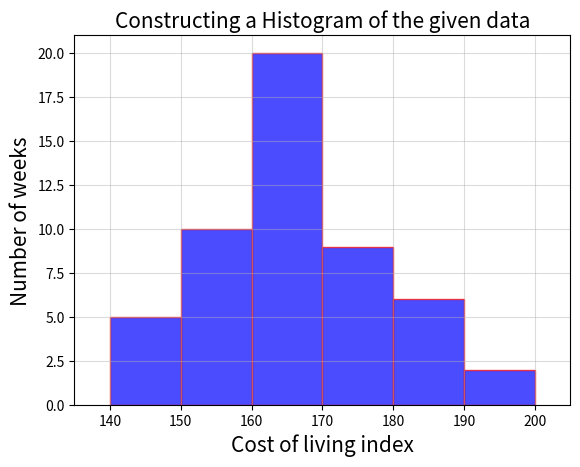
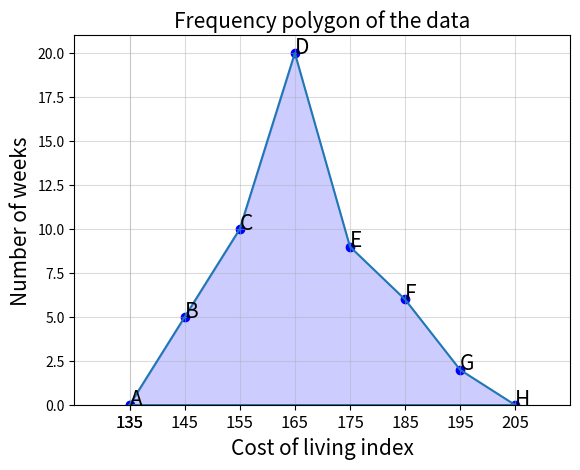

Here is the Python script that generated these plots, in order:
# Importing appropriate libraries
import matplotlib.pyplot as plt
import numpy as np

"""
Constructing a frequency polygon for the data.
Here, we are constructing the histogram for a better visualization before drawing the frequency polygon
Figure_1
"""

# Figure labelling
Fig_1 = plt.figure(1)

# Data given
x1 = [145, 145, 145, 145, 145
        ,155 , 155, 155, 155, 155, 155, 155, 155, 155, 155
    ,165,165,165,165,165,165,165,165,165,165,165,165,165,165,165,165,165,165,165,165
    ,175,175,175,175,175,175,175,175,175
    ,185,185,185,185,185,185
    ,195,195]
bins = [140,150,160,170,180,190,200]

# Advancing the plots
plt.title("Constructing a Histogram of the given data", fontsize=15)
plt.xlim(135, 205)
plt.ylim(0, 21)
plt.grid(alpha=0.45)

#Plotting the histogram values
plt.hist(x1,bins,color='blue',edgecolor ='red',alpha=0.7)
plt.xlabel("Cost of living index", fontsize=15)
plt.ylabel("Number of weeks", fontsize=15)


"""
Constructing a frequency polygon for the data.
Here, we are constructing the required frequency polygon
Figure_2
"""

# Figure labelling
Fig_2 = plt.figure(2)

# The data given
x = [135,145,155,165,175,185,195,205,135]
y = [0,5,10,20,9,6,2,0,0]

# Limits for the graph parameters
plt.xlim(125, 215)
plt.ylim(0, 21)
plt.grid(alpha=0.45)

# Defining the vertices of the polygon
n = ["A", "B", "C", "D", "E", "F", "G", "H"]

# Plotting the vertices
plt.scatter(x, y, c="blue")

# Plotting the edges of the polygon
plt.plot(x,y)

# Labelling the axis and the graph
plt.title('Frequency polygon of the data', fontsize=15)
plt.xlabel('Cost of living index', fontsize=15)
plt.ylabel('Number of weeks', fontsize=15)

plt.xticks(x, fontsize=12)

# Labelling the vertices
for i, label in enumerate(n):
    plt.annotate(label, (x[i], y[i]), fontsize=15)

# Shading the area of the polygon
plt.fill_between(x, y, 0,color='blue',alpha=0.2)


# Printing the above generated graphs using the python code
plt.show()
